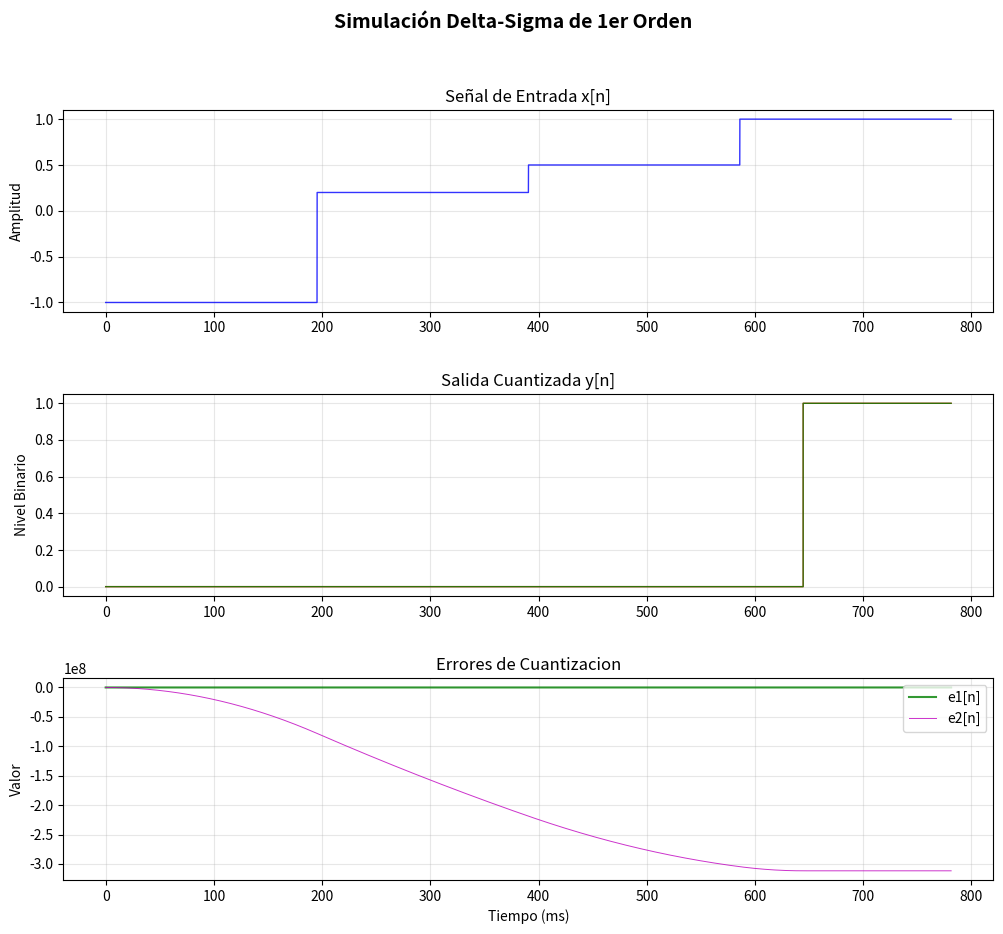
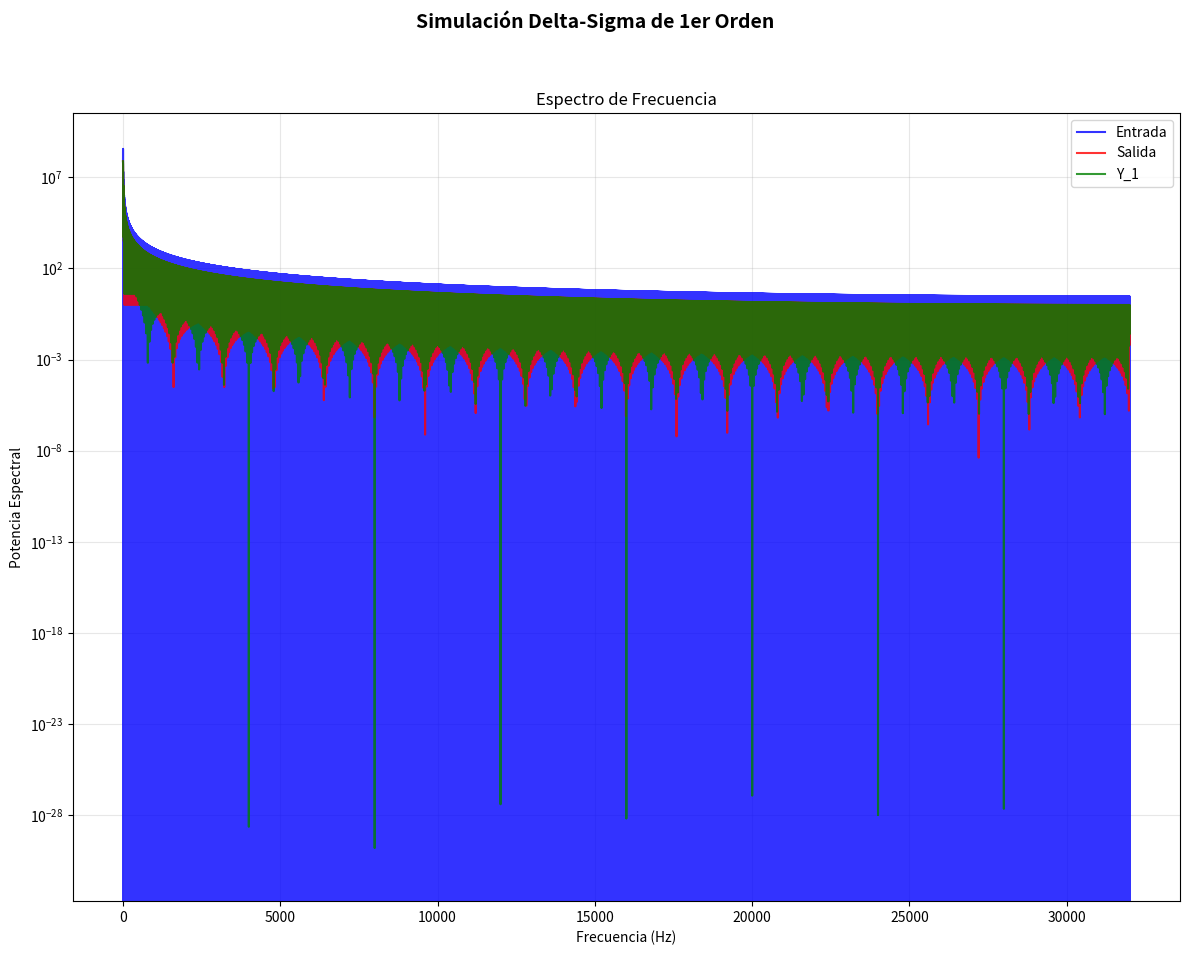

Write the Python code that produced these figures, in order.
import numpy as np
import matplotlib.pyplot as plt
from scipy import signal
    
def quantize(v):
    """
    Cuantificador
    
    Args:
        v: Entrada al cuantificador
        
    Returns:
        y: Salida cuantizada (+1 o -1 para 2 niveles)
    """
    y_int = int(np.round(v))
    y_quantized = np.clip(y_int, quantizer_levels_v[0], quantizer_levels_v[-1])

    return y_quantized

def ds_1st_order(x_n, v_delay):
    """
    Procesa una sola muestra según el diagrama de bloques
    
    Diagrama:
        x[n] -> (+) -> u[n] -> (+) -> [z^-1] -> v[n] -> [quantizer] -> y[n]
                -^              ^               |                      |
                 |              |_______________|                      |
                 |_____________________________________________________|
    Ecuaciones:
    u[n] = x[n] - y[n-1]
    v[n] = u[n] + v[n-1]
    y[n] = Q(v[n])
    
    Args:
        x_n: Muestra de entrada actual
        
    Returns:
        y_n: Muestra de salida cuantizada
    """
    # Salida anterior del cuantificador
    y_prev = quantize(v_delay)
    
    # Primera suma: u[n] = x[n] - y[n-1]
    u_n = x_n - y_prev
    
    # Segunda suma con integrador: v[n] = u[n] + v[n-1]
    v_n = u_n + v_delay
    
    # Cuantificación: y[n] = quantizer(v[n])
    y_n = quantize(v_n)
    
    # Actualizar estado del delay para la próxima muestra
    v_delay = v_n
    
    return y_n, u_n, v_n, v_delay

# ==================== Configuración de Simulación ====================

# Parámetros de simulación
fs = 64e3          # Frecuencia de muestreo (Hz)
num_samples = 50000   # Numero de muestras
f_input = 10       # Frecuencia de entrada (Hz)
amplitude = 4     # Amplitud de entrada
quantizer_levels = 2 # Niveles de cuantizacion a la salida

duration = num_samples / fs    # Duración (segundos)

# ==================== Generar Señal de Entrada ====================

t = np.linspace(0, duration, num_samples, endpoint=False)

# Constante
x = np.concatenate( [-1 * np.ones(num_samples//4), 0.2 * np.ones(num_samples//4), 0.5 * np.ones(num_samples//4), 1 * np.ones(num_samples//4)] )

# # Sinusoidal
# x_n = 0.5 + 0.5 * np.sin(2 * np.pi * f_input * t)

# # Rampa
# x = 0.5 + 0.5 * signal.sawtooth(2 * np.pi * f_input * t, width=0.5) # 3 niveles

# ==================== Procesar Señal ====================

# Generacion de niveles de cuantizacion
if quantizer_levels % 2 == 1:
    # Impar: simétrico alrededor de 0
    min_level = -(quantizer_levels - 1) // 2
    max_level = (quantizer_levels - 1) // 2
else:
    # Par: asimétrico
    min_level = -(quantizer_levels - 2) // 2
    max_level = quantizer_levels // 2

quantizer_levels_v = np.arange(min_level, max_level + 1)
print(quantizer_levels_v)
# Procesar la señal completa
v1_delay = 0  # Resetear estado inicial
v2_delay = 0
u1 = np.zeros_like(x)
v1 = np.zeros_like(x)
y1 = np.zeros_like(x)
e1 = np.zeros_like(x)

u2 = np.zeros_like(x)
v2 = np.zeros_like(x)
y2 = np.zeros_like(x)
e2 = np.zeros_like(x)

y = np.zeros_like(x)

for i in range(2,len(x)):
    # 1ra etapa
    y1[i], u1[i], v1[i], v1_delay = ds_1st_order(x[i], v1_delay)
    e1[i] = v1[i] - y1[i]

    # 2da etapa
    y2[i], u2[i], v2[i], v2_delay = ds_1st_order(e1[i], v2_delay)
    e2[i] = v2[i] - y2[i]


    y[i] = y2[i] - y2[i-1] + y1[i-1]


# ==================== Calculo de Resultados ====================

# Calcular error de cuantificación
quantization_error = x - y

# ==================== Resultados ====================

print("\n" + "=" * 60)
print("RESULTADOS")
print("=" * 60)
print(f"\nDistribución de salida y[n]:")
unique, counts = np.unique(y, return_counts=True)
for val, count in zip(unique, counts):
    percentage = count / len(y) * 100
    print(f"  Nivel {val}: {count} muestras ({percentage:.2f}%)")

print(f"\nError de cuantificación:")
print(f"  Media: {np.mean(quantization_error):.6f}")
print(f"  Desviación estándar: {np.std(quantization_error):.6f}")
print(f"  Valor pico: {np.max(np.abs(quantization_error)):.6f}")

print("=" * 60)

# ==================== Visualización ====================

fig, axes = plt.subplots(3, 1, figsize=(12, 10))
plt.subplots_adjust(hspace=0.409)
fig.suptitle('Simulación Delta-Sigma de 1er Orden', fontsize=14, fontweight='bold')

# Tiempo en ms para mejor visualización
t_ms = np.linspace(0, duration*1000, num_samples, endpoint=False)

# 1. Señal de entrada
axes[0].plot(t_ms, x, 'b-', linewidth=1, alpha=0.8)
axes[0].set_ylabel('Amplitud')
axes[0].set_title('Señal de Entrada x[n]')
axes[0].grid(True, alpha=0.3)
# axes[0].set_xlim(0, 100)

# 2. Salida del cuantificador
axes[1].plot(t_ms, y, 'r-',label='y[n]', linewidth=1, alpha=0.8, drawstyle='steps-post')
axes[1].plot(t_ms, y1, 'g-',label='y1[n]', linewidth=1, alpha=0.8, drawstyle='steps-post')
axes[1].set_ylabel('Nivel Binario')
axes[1].set_title('Salida Cuantizada y[n]')
axes[2].legend(loc='upper right')
axes[1].grid(True, alpha=0.3)

axes[2].plot(t_ms, e1, 'g-', label='e1[n]', alpha=0.8)
axes[2].plot(t_ms, e2, 'm-', label='e2[n]', alpha=0.8, linewidth=0.7)
axes[2].set_ylabel('Valor')
axes[2].set_title('Errores de Cuantizacion')
axes[2].legend(loc='upper right')
axes[2].grid(True, alpha=0.3)
axes[2].set_xlabel('Tiempo (ms)')


# 4. Espectro de frecuencia (FFT)
fft_x = np.abs(np.fft.fft(x)[:len(x)//2])
fft_y = np.abs(np.fft.fft(y)[:len(y)//2])
fft_y1 = np.abs(np.fft.fft(y1)[:len(y1)//2])
freq = np.fft.fftfreq(num_samples, 1/fs)[:len(fft_x)]

fig, axes = plt.subplots(1, 1, figsize=(12, 10))
fig.suptitle('Simulación Delta-Sigma de 1er Orden', fontsize=14, fontweight='bold')

axes.semilogy(freq, fft_x**2, 'b-', label='Entrada', alpha=0.8)
axes.semilogy(freq, fft_y**2, 'r-', label='Salida', alpha=0.8)
axes.semilogy(freq, fft_y1**2, 'g-', label='Y_1', alpha=0.8)
axes.set_xlabel('Frecuencia (Hz)')
axes.set_ylabel('Potencia Espectral')
axes.set_title('Espectro de Frecuencia')
axes.legend(loc='upper right')
axes.grid(True, alpha=0.3)

plt.tight_layout(rect=[0, 0.03, 1, 0.95])

plt.show()
